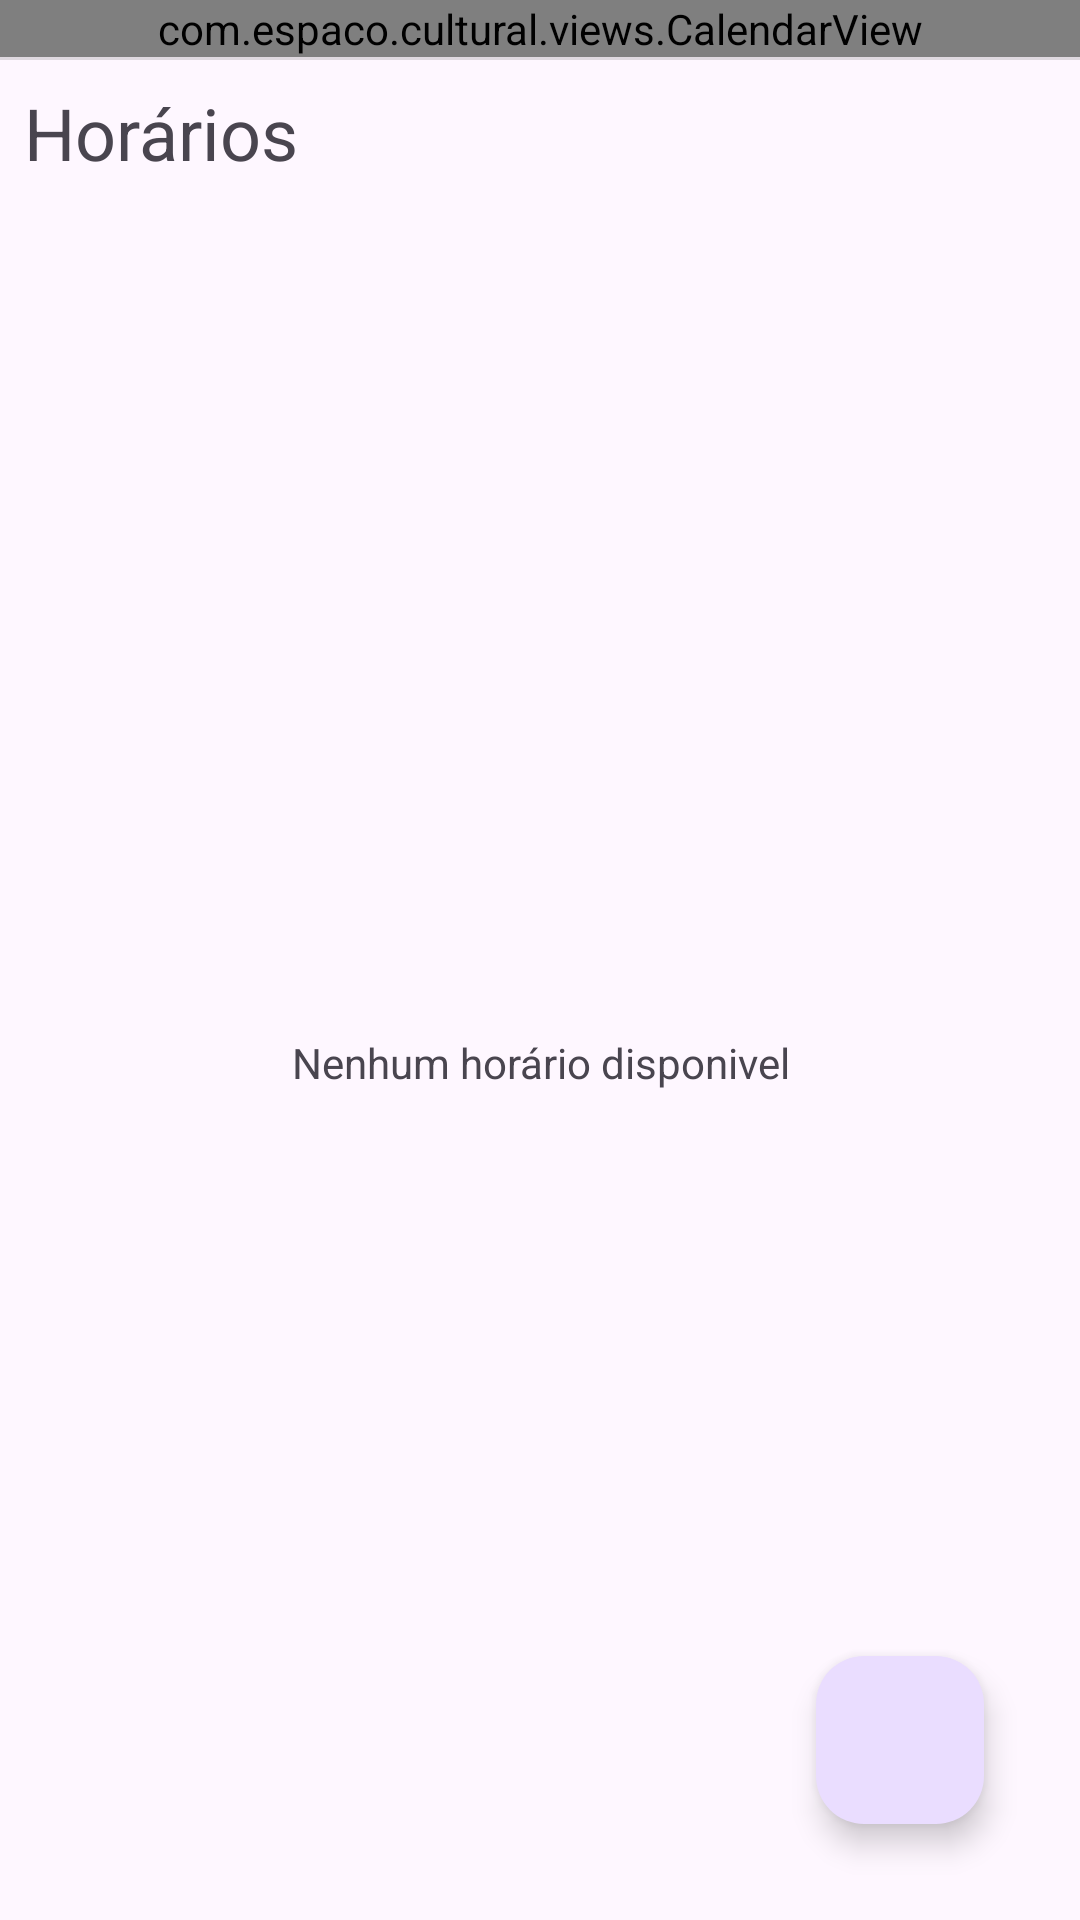

Produce the Android XML layout that renders to this screen, including the resource entries it uses.
<!-- AndroidManifest.xml: application theme Theme.EspaçoCultural -->
<!-- res/layout/fragment_visits.xml -->
<?xml version="1.0" encoding="utf-8"?>
<androidx.constraintlayout.widget.ConstraintLayout xmlns:android="http://schemas.android.com/apk/res/android"
    xmlns:app="http://schemas.android.com/apk/res-auto"
    xmlns:tools="http://schemas.android.com/tools"
    android:layout_width="match_parent"
    android:layout_height="match_parent"
    android:orientation="vertical"
    tools:context=".activities.fragments.VisitsFragment">

    <com.google.android.material.floatingactionbutton.FloatingActionButton
        android:id="@+id/floatingActionButton"
        android:layout_width="wrap_content"
        android:layout_height="wrap_content"
        android:layout_marginEnd="32dp"
        android:layout_marginBottom="32dp"
        android:clickable="true"
        android:src="@drawable/ic_add_24"
        app:layout_constraintBottom_toBottomOf="parent"
        app:layout_constraintEnd_toEndOf="parent"
        android:focusable="true"
        android:importantForAccessibility="no" />

    <LinearLayout
        android:layout_width="match_parent"
        android:layout_height="match_parent"
        android:orientation="vertical">

        <com.espaco.cultural.views.CalendarView
            android:id="@+id/calendarView"
            android:layout_width="match_parent"
            android:layout_height="wrap_content"
            tools:visibility="gone" />

        <View
            android:id="@+id/divider"
            android:layout_width="match_parent"
            android:layout_height="1dp"
            android:background="?android:attr/listDivider" />

        <TextView
            android:id="@+id/textView2"
            android:layout_width="match_parent"
            android:layout_height="wrap_content"
            android:layout_margin="8dp"
            android:text="Horários"
            android:textSize="24sp" />

        <TextView
            android:id="@+id/textView4"
            android:layout_width="match_parent"
            android:layout_height="match_parent"
            android:layout_margin="8dp"
            android:gravity="center"
            android:text="Nenhum horário disponivel" />

        <androidx.recyclerview.widget.RecyclerView
            android:id="@+id/recyclerView"
            android:layout_width="match_parent"
            android:layout_height="match_parent"
            android:layout_margin="8dp"
            tools:listitem="@layout/horarios" />
    </LinearLayout>

</androidx.constraintlayout.widget.ConstraintLayout>
<!-- res/layout/horarios.xml (included above) -->
<?xml version="1.0" encoding="utf-8"?>
<LinearLayout xmlns:android="http://schemas.android.com/apk/res/android"
    xmlns:app="http://schemas.android.com/apk/res-auto"
    xmlns:tools="http://schemas.android.com/tools"
    android:layout_width="wrap_content"
    android:layout_height="wrap_content"
    android:layout_marginBottom="8dp">

    <com.google.android.material.card.MaterialCardView
        android:id="@+id/cardView"
        android:layout_width="match_parent"
        android:layout_height="match_parent"
        app:cardCornerRadius="8dp">

        <LinearLayout
            android:layout_width="match_parent"
            android:layout_height="match_parent"
            android:orientation="vertical"
            android:gravity="center">

            <TextView
                android:id="@+id/textView3"
                android:layout_width="wrap_content"
                android:layout_height="wrap_content"
                android:layout_margin="8dp"
                android:text="14:00"
                android:textSize="20sp" />

            <ProgressBar
                android:id="@+id/progressBar"
                style="?android:attr/progressBarStyleHorizontal"
                android:layout_width="wrap_content"
                android:layout_height="wrap_content" />
        </LinearLayout>



    </com.google.android.material.card.MaterialCardView>
</LinearLayout>
<!-- resources referenced by this layout -->
<resources>
  <style name="Theme.EspaçoCultural" parent="Theme.Material3.Light.NoActionBar">
          
          <item name="colorPrimary">@color/purple_500</item>
          <item name="colorPrimaryVariant">@color/purple_700</item>
          <item name="colorOnPrimary">@color/white</item>
          
          <item name="colorSecondary">@color/teal_200</item>
          <item name="colorSecondaryVariant">@color/teal_700</item>
          <item name="colorOnSecondary">@color/black</item>
          
          <item name="android:statusBarColor">?attr/colorPrimaryVariant</item>
          
      </style>
  <color name="purple_500">#FF6200EE</color>
  <color name="purple_700">#FF3700B3</color>
  <color name="white">#FFFFFFFF</color>
  <color name="teal_200">#FF03DAC5</color>
  <color name="teal_700">#FF018786</color>
  <color name="black">#FF000000</color>
</resources>
